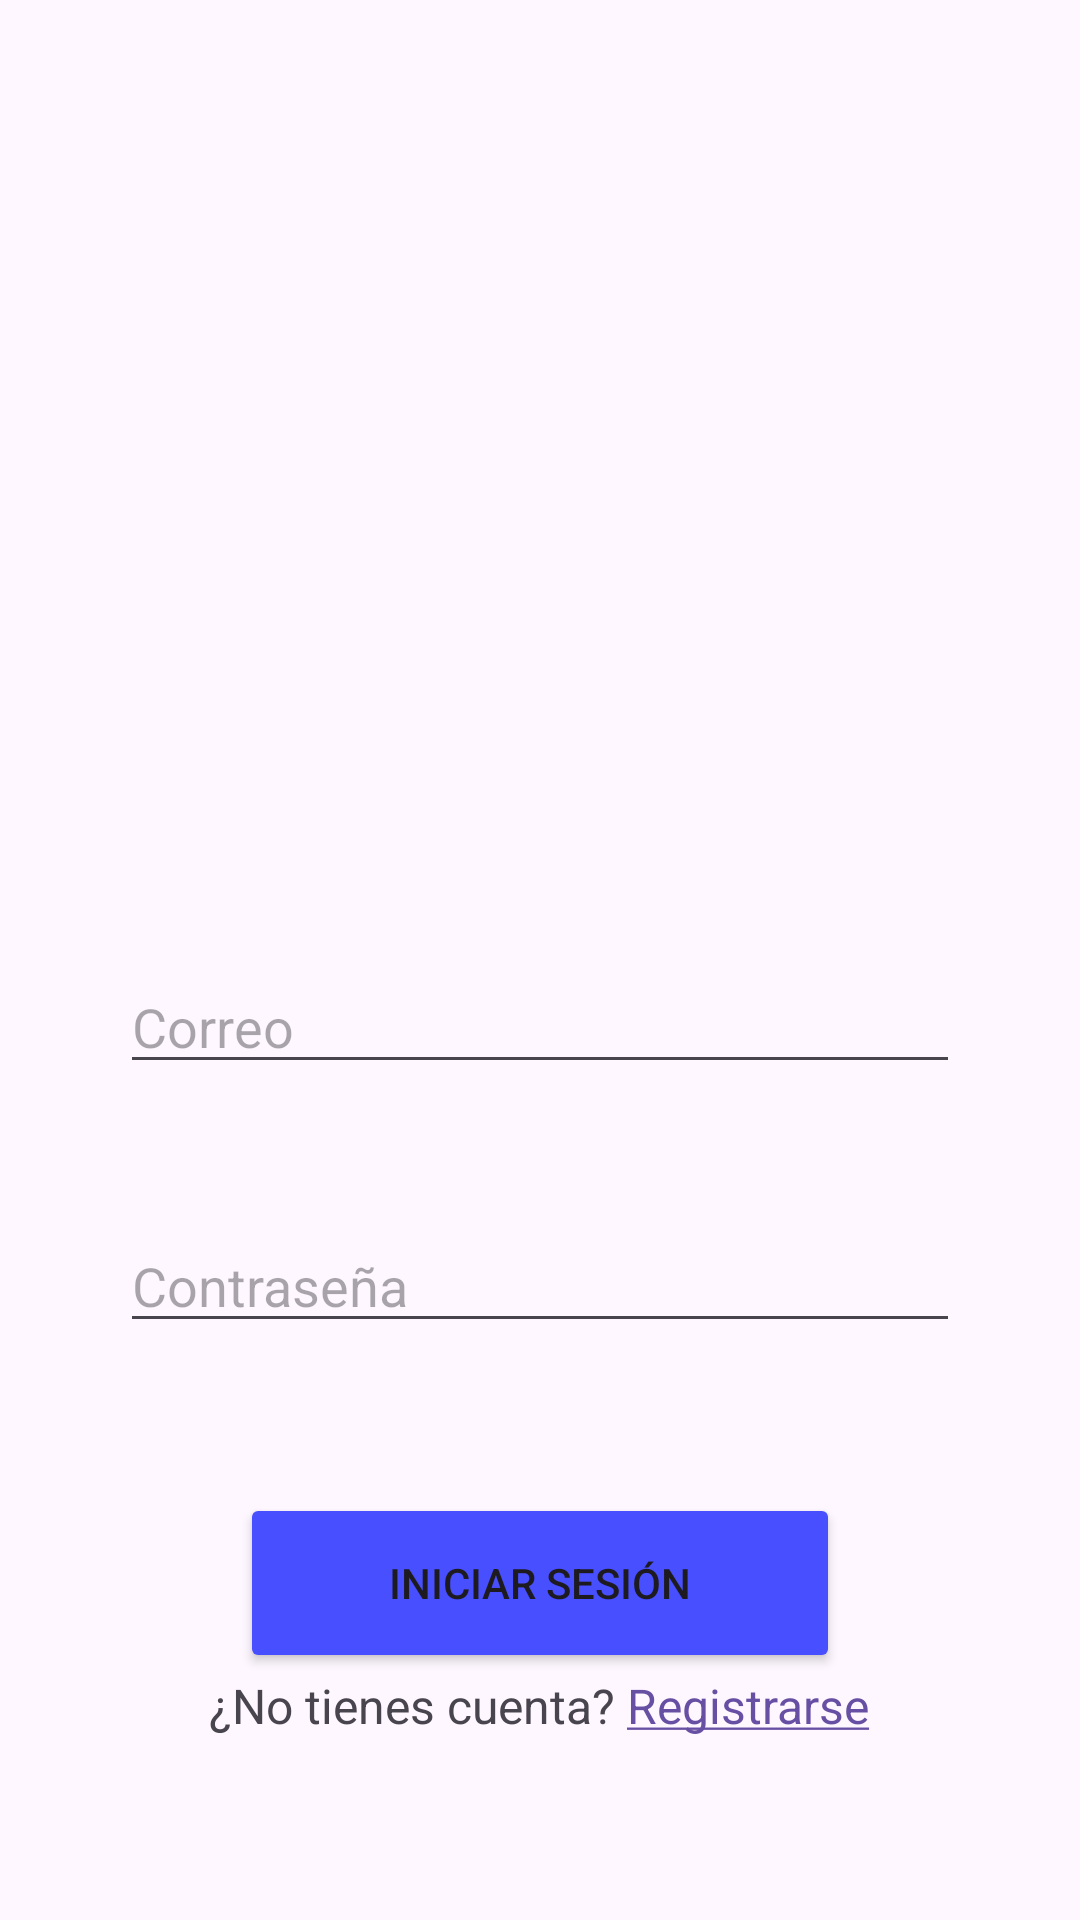

Here is an Android app screen rendered from its layout file. Give the layout XML and the strings, colors and styles it references.
<!-- AndroidManifest.xml: application theme Theme.ProyectoFinalMoviles -->
<!-- res/layout/activity_login.xml -->
<?xml version="1.0" encoding="utf-8"?>
<LinearLayout xmlns:android="http://schemas.android.com/apk/res/android"
    xmlns:app="http://schemas.android.com/apk/res-auto"
    xmlns:tools="http://schemas.android.com/tools"
    android:id="@+id/main"
    android:layout_width="match_parent"
    android:layout_height="match_parent"
    android:orientation="vertical"
    android:paddingHorizontal="40dp"
    tools:context=".login">

    <ImageView
        android:layout_width="215dp"
        android:layout_height="185dp"
        android:src="@drawable/ic_avatar"
        android:layout_marginTop="80dp"
        android:layout_marginBottom="40dp"
        android:layout_gravity="center_horizontal"/>

    <EditText
        android:id="@+id/email_input"
        android:layout_width="match_parent"
        android:layout_height="wrap_content"
        android:hint="Correo"
        android:inputType="textEmailAddress"
        android:layout_marginTop="15dp"/>

    <EditText
        android:id="@+id/password_input"
        android:layout_width="match_parent"
        android:layout_height="wrap_content"
        android:hint="Contraseña"
        android:inputType="textPassword"
        android:layout_marginTop="45dp"/>

    <Button
        android:id="@+id/button_login"
        android:layout_width="200dp"
        android:layout_height="60dp"
        android:layout_gravity="center_horizontal"
        android:layout_marginTop="50dp"
        android:backgroundTint="@color/dusty_purple"
        android:text="Iniciar Sesión"
        />

    <TextView
        android:id="@+id/textViewNoAccount"
        android:layout_width="wrap_content"
        android:layout_height="wrap_content"
        android:layout_gravity="center_horizontal"
        android:text="@string/no_account_text"
        android:movementMethod="android.text.method.LinkMovementMethod"
        android:textSize="16sp"/>




</LinearLayout>
<!-- resources referenced by this layout -->
<resources>
  <color name="dusty_purple">#484FFF</color>
  <string name="no_account_text">¿No tienes cuenta? <a href="register">Registrarse</a></string>
  <style name="Theme.ProyectoFinalMoviles" parent="Base.Theme.ProyectoFinalMoviles" />
  <style name="Base.Theme.ProyectoFinalMoviles" parent="Theme.Material3.DayNight.NoActionBar">
          
          
      </style>
</resources>
